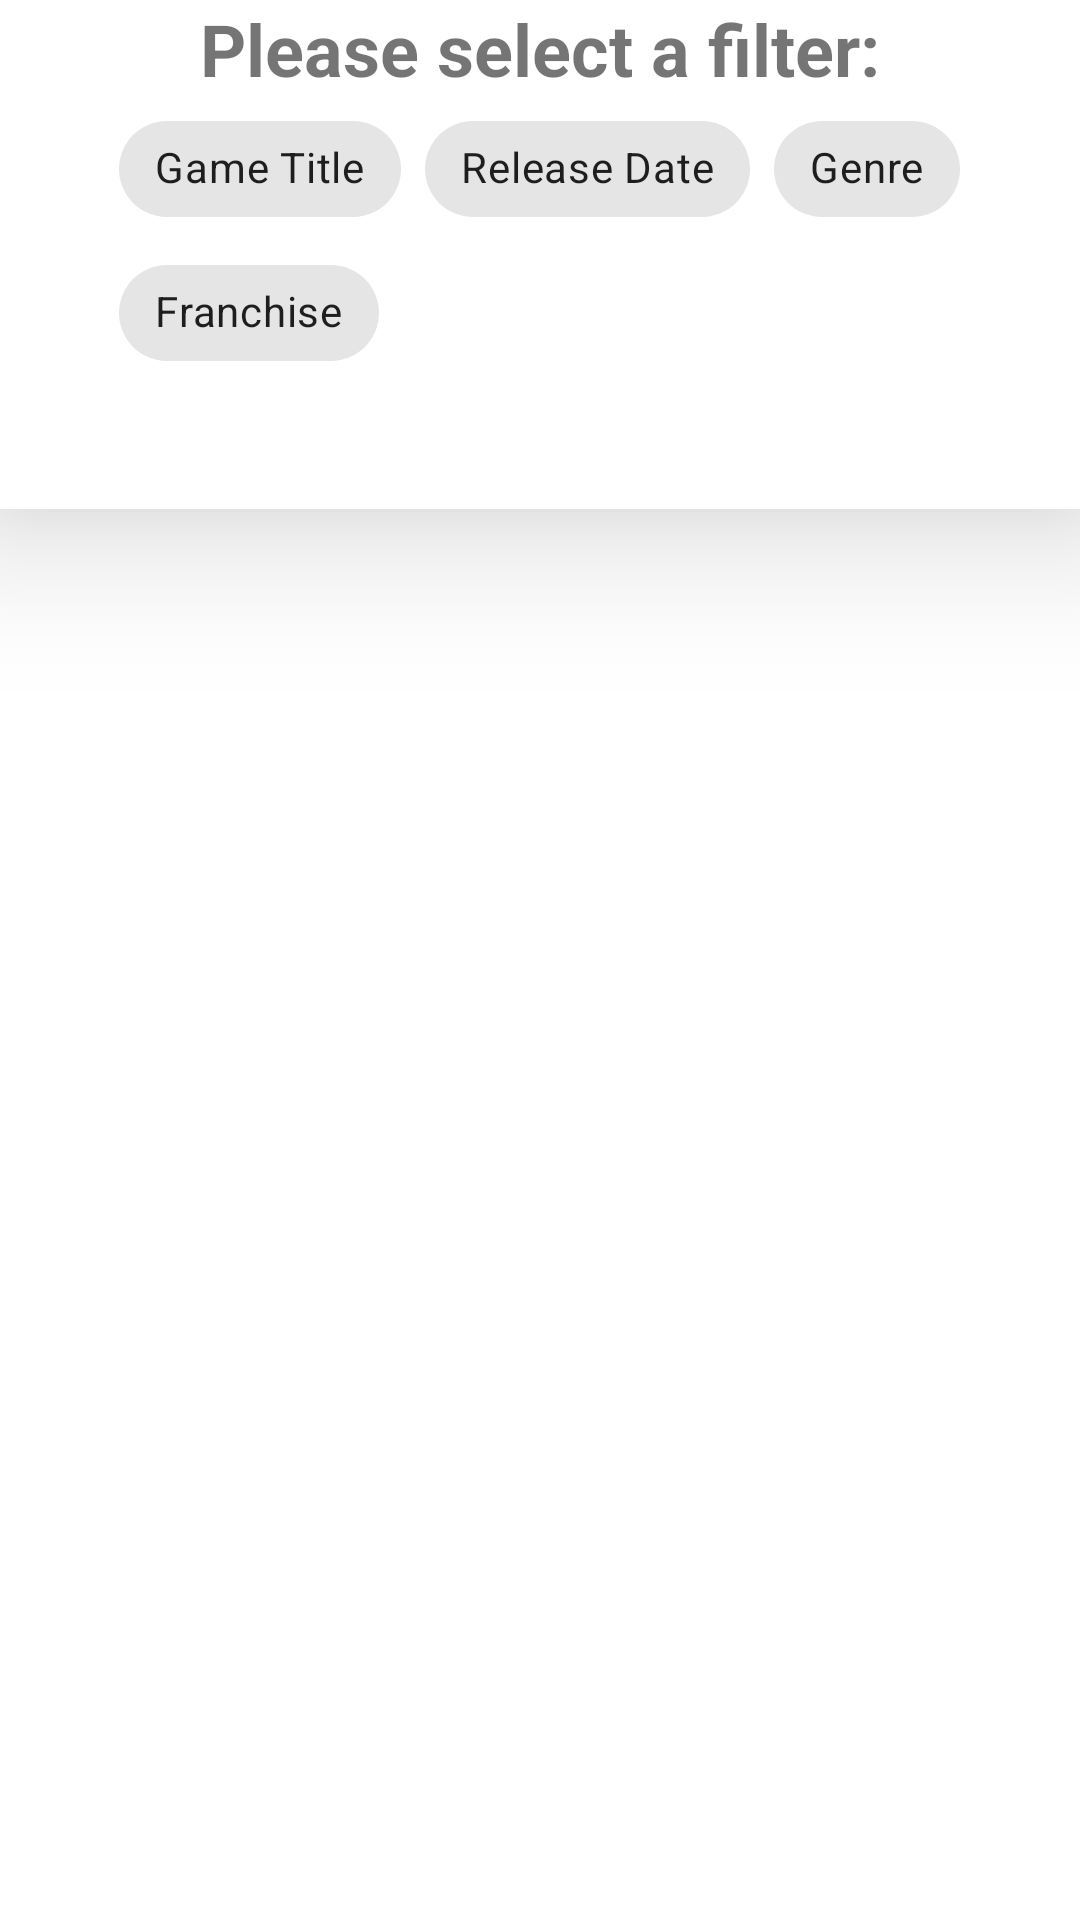

Layout XML and referenced resources for this Android screen:
<!-- AndroidManifest.xml: application theme Theme.GamesInfo -->
<!-- res/layout/fragment_games.xml -->
<?xml version="1.0" encoding="utf-8"?>
<LinearLayout xmlns:android="http://schemas.android.com/apk/res/android"
    xmlns:app="http://schemas.android.com/apk/res-auto"
    android:layout_width="match_parent"
    android:layout_height="match_parent"
    android:animateLayoutChanges="true"
    android:orientation="vertical">

    <LinearLayout
        android:layout_width="match_parent"
        android:layout_height="wrap_content"
        android:orientation="vertical"
        android:layout_gravity="center_horizontal"
        android:elevation="30dp"
        android:background="@color/white">

        <TextView
            android:id="@+id/games_TXT_chips_title"
            android:layout_width="wrap_content"
            android:layout_height="wrap_content"
            android:text="@string/please_select_a_filter"
            android:layout_gravity="center_horizontal"
            android:textSize="24sp"
            android:textStyle="bold"
            />

        <com.google.android.material.chip.ChipGroup
            android:id="@+id/games_chipGroup"
            android:layout_width="wrap_content"
            android:layout_height="wrap_content"
            android:layout_gravity="center_horizontal"
            app:singleSelection="true"
            app:selectionRequired="true">
            

            <com.google.android.material.chip.Chip
                android:id="@+id/games_chip_gameTitle"
                style="@style/Widget.MaterialComponents.Chip.Choice"
                android:layout_width="wrap_content"
                android:layout_height="wrap_content"
                android:checkable="true"
                android:text="@string/game_title" />

            <com.google.android.material.chip.Chip
                android:id="@+id/games_chip_releaseDate"
                style="@style/Widget.MaterialComponents.Chip.Choice"
                android:layout_width="wrap_content"
                android:layout_height="wrap_content"
                android:checkable="true"
                android:text="@string/release_date" />

            <com.google.android.material.chip.Chip
                android:id="@+id/games_chip_genre"
                style="@style/Widget.MaterialComponents.Chip.Choice"
                android:layout_width="wrap_content"
                android:layout_height="wrap_content"
                android:checkable="true"
                android:text="@string/genre" />

            <com.google.android.material.chip.Chip
                android:id="@+id/games_chip_franchise"
                style="@style/Widget.MaterialComponents.Chip.Choice"
                android:layout_width="wrap_content"
                android:layout_height="wrap_content"
                android:checkable="true"
                android:text="@string/franchise" />

        </com.google.android.material.chip.ChipGroup>

        <EditText
            android:id="@+id/games_EDT_editText"
            android:visibility="invisible"
            android:hint="@string/search_for_games"
            android:layout_width="wrap_content"
            android:layout_height="wrap_content"
            android:layout_gravity="center_horizontal"
            android:backgroundTint="@color/purple_200"
            android:imeOptions="actionDone"
            android:textAlignment="center"
            android:autofillHints="" />


    </LinearLayout>



    <androidx.recyclerview.widget.RecyclerView
        android:id="@+id/games_LST_recyclerView"
        android:layout_width="match_parent"
        android:layout_height="match_parent"
        android:layout_gravity="center_horizontal"
        android:visibility="gone" />

    <ProgressBar
        android:id="@+id/games_BAR_progressBar"
        android:layout_width="wrap_content"
        android:layout_height="wrap_content"
        android:layout_gravity="center_horizontal"
        android:visibility="gone"
        app:layout_constraintBottom_toBottomOf="parent"
        app:layout_constraintEnd_toEndOf="parent"
        app:layout_constraintStart_toStartOf="parent"
        app:layout_constraintTop_toTopOf="parent" />

</LinearLayout>
<!-- resources referenced by this layout -->
<resources>
  <color name="purple_200">#FFBB86FC</color>
  <color name="white">#FFFFFFFF</color>
  <string name="franchise">Franchise</string>
  <string name="game_title">Game Title</string>
  <string name="genre">Genre</string>
  <string name="please_select_a_filter">Please select a filter:</string>
  <string name="release_date">Release Date</string>
  <string name="search_for_games">Search for games:</string>
  <style name="Theme.GamesInfo" parent="Theme.MaterialComponents.DayNight.DarkActionBar">
          
          <item name="colorPrimary">@color/purple_500</item>
          <item name="colorPrimaryVariant">@color/purple_700</item>
          <item name="colorOnPrimary">@color/white</item>
          
          <item name="colorSecondary">@color/teal_200</item>
          <item name="colorSecondaryVariant">@color/teal_700</item>
          <item name="colorOnSecondary">@color/black</item>
          
          <item name="android:statusBarColor" tools:targetApi="l">?attr/colorPrimaryVariant</item>
          
      </style>
  <color name="purple_500">#FF6200EE</color>
  <color name="purple_700">#FF3700B3</color>
  <color name="teal_200">#FF03DAC5</color>
  <color name="teal_700">#FF018786</color>
  <color name="black">#FF000000</color>
</resources>
